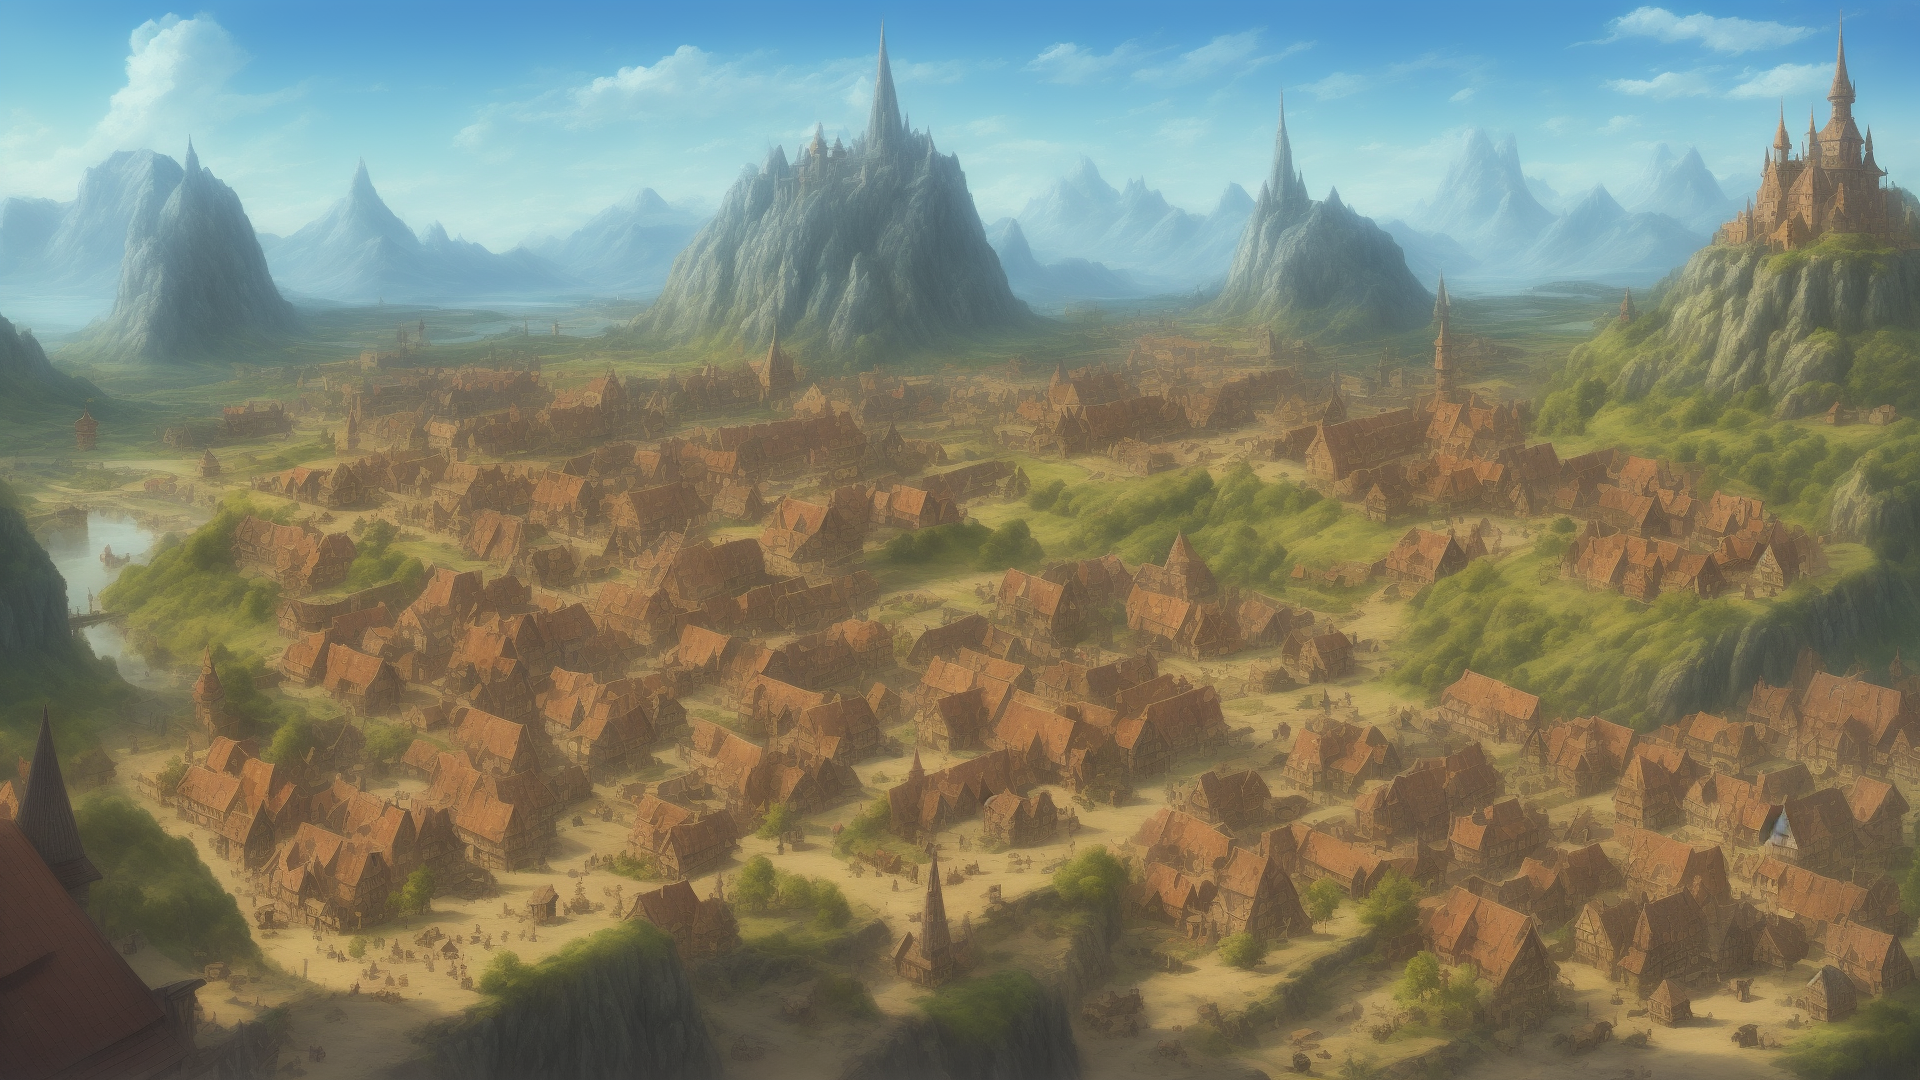
Generation parameters embedded in this image by AUTOMATIC1111 Stable Diffusion web UI or a fork of it (Forge, ...) (PNG 'parameters' text chunk):
Town distant shot, fantasy
Negative prompt: Human
Steps: 20, Sampler: Euler a, CFG scale: 7, Seed: 922309946, Size: 1920x1080, Model hash: a60cfaa90d, Model: dreamshaper_5BakedVae